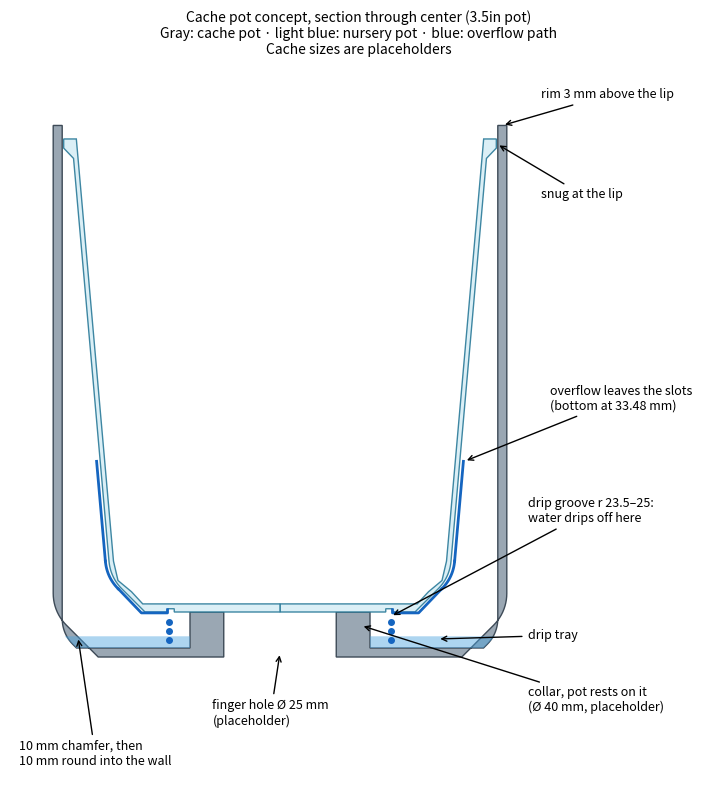

Reproduce this figure in Python.
import numpy as np, matplotlib
matplotlib.use("Agg")
import matplotlib.pyplot as plt
from matplotlib.patches import Polygon
t=np.tan(np.radians(5.03))
# nursery pot outer profile (3.5in rev10.2), z from pot bottom
wall=lambda z: 45.88-(100.8-z)*t
P0=np.array([30,0]);P1=np.array([35.12,5.12]);C=np.array([37.68,7.68]);P2=np.array([wall(11.31),11.31])
s=np.linspace(0,1,30)[:,None];bez=(1-s)**2*P1+2*(1-s)*s*C+s**2*P2
outer=np.vstack([[0,0],[23.5,0],[23.5,0.72],[25,0.72],[25,0],P0,bez,[wall(100.8),100.8],[48.07,103.09],[48.07,105.12],[wall(105.12)-1.0,105.12]])
inner=[[wall(z)-1.0,z] for z in np.linspace(105.12,11.31,10)]+[[36.0,7.0],[33.0,4.5],[30.5,1.8],[0,1.8]]
pot=np.vstack([outer,inner])
FL,CH=2.0,8.0;Z0=FL+CH;RI=48.4;RO=RI+2.0;TOP=Z0+105.12+3;RH,RC=12.5,20.0
def corner(xw,c,R):
    # 45 deg line z=r-c meets vertical r=xw; fillet radius R tangent to both
    zi=xw-c; tl=R*np.tan(np.radians(22.5))
    p1=np.array([xw-tl/np.sqrt(2),zi-tl/np.sqrt(2)]); cen=np.array([xw-R,zi+tl])
    a0=np.arctan2(*(p1-cen)[::-1]); arc=[cen+R*np.array([np.cos(a),np.sin(a)]) for a in np.linspace(a0,0,12)]
    return np.array(arc)
o=corner(RO,RO-10,10); w=2.0; ci=RO-10+w*np.sqrt(2); i=corner(RI,ci,10-w)
cache=np.vstack([[RH,0],[RO-10,0],o,[RO,TOP],[RI,TOP],i[::-1],[FL+ci,FL],[RC,FL],[RC,Z0],[RH,Z0]])
fig,ax=plt.subplots(figsize=(9,10))
for sg in (1,-1):
    ax.add_patch(Polygon(cache*[sg,1],fc="#9aa7b3",ec="#3d4a57",lw=1))
    ax.add_patch(Polygon((pot+[0,Z0])*[sg,1],fc="#d8eef5",ec="#2a7a99",lw=1,alpha=.9))
    ax.add_patch(Polygon(np.array([[RC,FL],[FL+ci,FL],[FL+ci+2.6,FL+2.6],[FL+ci+2.6,FL+2.6],[RC,FL+2.6]])*[sg,1],fc="#4aa3df",alpha=.45,lw=0))
    # water path
    zs=np.linspace(33.48,11.31,12);ax.plot(sg*(wall(zs)+0.8),zs+Z0,color="#1565c0",lw=2)
    b=bez+[0.8,0];ax.plot(sg*b[:,0],b[:,1]+Z0,color="#1565c0",lw=2)
    ax.plot(sg*np.array([35.9,30.8,25,25]),Z0+np.array([5.12,-0.2,-0.2,0.5]),color="#1565c0",lw=2)
    for k in range(3): ax.plot(sg*24.6,Z0-2.2-k*2.0,"o",color="#1565c0",ms=4)
ax.annotate("overflow leaves the slots\n(bottom at 33.48 mm)",(wall(33.48)+1,Z0+33.48),(60,Z0+45),arrowprops=dict(arrowstyle="->"),fontsize=9)
ax.annotate("drip groove r 23.5–25:\nwater drips off here",(24.6,Z0-1),(55,Z0+20),arrowprops=dict(arrowstyle="->"),fontsize=9)
ax.annotate("collar, pot rests on it\n(Ø 40 mm, placeholder)",(18,Z0-3),(55,-12),arrowprops=dict(arrowstyle="->"),fontsize=9)
ax.annotate("drip tray",(35,FL+2),(55,4),arrowprops=dict(arrowstyle="->"),fontsize=9)
ax.annotate("finger hole Ø 25 mm\n(placeholder)",(0,1),(-15,-15),arrowprops=dict(arrowstyle="->"),fontsize=9)
ax.annotate("snug at the lip",(48.2,Z0+104),(58,Z0+92),arrowprops=dict(arrowstyle="->"),fontsize=9)
ax.annotate("rim 3 mm above the lip",(49.4,TOP),(58,TOP+6),arrowprops=dict(arrowstyle="->"),fontsize=9)
ax.annotate("10 mm chamfer, then\n10 mm round into the wall",(-(RO-5.5),4.5),(-58,-24),arrowprops=dict(arrowstyle="->"),fontsize=9)
ax.set_xlim(-60,95);ax.set_ylim(-28,TOP+14);ax.set_aspect("equal");ax.axis("off")
ax.set_title("Cache pot concept, section through center (3.5in pot)\nGray: cache pot · light blue: nursery pot · blue: overflow path\nCache sizes are placeholders",fontsize=10)
plt.savefig("cachePot_concept.png",dpi=130,bbox_inches="tight")
